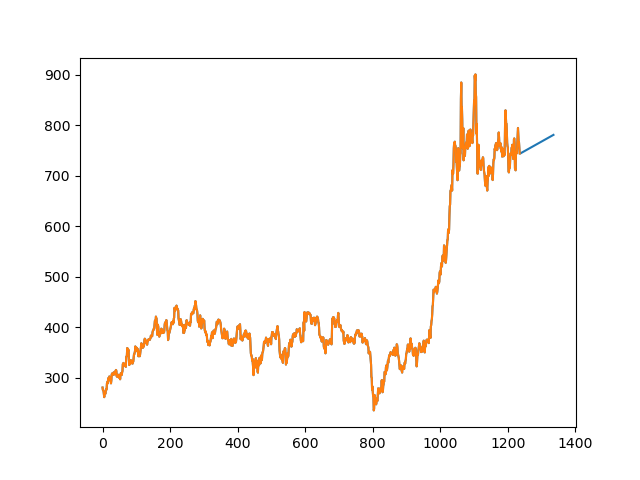

Data behind this chart, as committed beside it:
Date, Open, High, Low, Close, Adj Close, Volume
2016-12-19, 280.9, 281.0, 275.2, 276.5, 269.1, 2479261
2016-12-20, 276.1, 276.1, 268.5, 272.4, 265.2, 1657363
2016-12-21, 274.4, 275.6, 270.1, 274.2, 266.9, 2500157
2016-12-22, 271.8, 273.5, 261.1, 263.5, 256.6, 2771674
2016-12-23, 262.1, 268.5, 259, 262.9, 255.9, 3336863
2016-12-26, 262.0, 262.0, 257.2, 260.0, 253.1, 2684615
2016-12-27, 261.0, 269.6, 258.2, 267, 259.9, 5604754
2016-12-28, 267.9, 271.9, 267.1, 268.5, 261.4, 3862488
2016-12-29, 268.0, 268.1, 262.6, 264.6, 257.6, 4400374
2016-12-30, 265.0, 271.1, 264.4, 268.5, 261.3, 3744173
2017-01-02, 269.8, 276.9, 267.0, 273.8, 266.6, 2622173
2017-01-03, 275.2, 277.7, 272, 274, 266.7, 2064823
2017-01-04, 275.1, 276.9, 272.2, 274.9, 267.6, 2741205
2017-01-05, 276.3, 288.9, 275.5, 287.5, 279.9, 5997054
2017-01-06, 288.8, 291.8, 285.0, 286, 278.5, 5651466
2017-01-09, 286.4, 289.0, 282.6, 284.7, 277.2, 2877279
2017-01-10, 285.1, 294.7, 285.0, 293.9, 286.1, 5779720
2017-01-11, 295.9, 299.8, 294.5, 295.6, 287.8, 3323800
2017-01-12, 297.0, 298.9, 289.5, 292.8, 285, 3420733
2017-01-13, 294.5, 295.1, 290.5, 294, 286.3, 1699998
2017-01-16, 294.7, 303, 292.4, 300.6, 292.7, 3614730
2017-01-17, 302.5, 302.5, 292.6, 294.9, 287, 2231245
2017-01-18, 296.8, 300.5, 290, 291.9, 284.2, 2613239
2017-01-19, 292.1, 297.5, 292.0, 295.4, 287.5, 2290542
2017-01-20, 295.0, 296.4, 283.4, 284.1, 276.6, 3279639
2017-01-23, 285.1, 289.4, 284.1, 286.2, 278.7, 2261781
2017-01-24, 287.0, 295, 286.0, 293.1, 285.4, 1945278
2017-01-25, 295.2, 306.1, 294.5, 304.6, 296.6, 4477090
2017-01-27, 305.0, 309, 302.1, 304, 295.9, 3386640
2017-01-30, 303.8, 305.9, 301.4, 302.6, 294.6, 2241418
2017-01-31, 303.5, 306, 292.5, 293.4, 285.6, 3859712
2017-02-01, 295.5, 306.0, 293.6, 304.6, 296.5, 3158512
2017-02-02, 305.5, 308.6, 301.2, 304.1, 296.1, 3018242
2017-02-03, 304.5, 311.2, 301.7, 303.5, 295.5, 3352462
2017-02-06, 305.9, 311.0, 302.6, 309.2, 301, 2426463
2017-02-07, 309.3, 310.4, 301.2, 303.6, 295.6, 1803476
2017-02-08, 306, 306.9, 299.0, 305.5, 297.5, 1581009
2017-02-09, 306.5, 308.1, 300.9, 304.8, 296.7, 2032244
2017-02-10, 305.6, 313.7, 305.1, 311.2, 303, 5313049
2017-02-13, 313.2, 314.8, 304.6, 309.5, 301.4, 2291161
2017-02-14, 310.0, 315.9, 305.2, 307.0, 298.9, 6996004
2017-02-15, 308.1, 313.5, 297.0, 300, 292, 4562477
2017-02-16, 300.0, 303.0, 294.0, 298.6, 290.7, 2837571
2017-02-17, 300.1, 302.5, 295.8, 297.2, 289.4, 2264046
2017-02-20, 298.2, 302.9, 296.1, 300.3, 292.4, 1690844
2017-02-21, 300.5, 305.4, 298.3, 304.1, 296.1, 2559043
2017-02-22, 305.0, 306.5, 297.5, 300.3, 292.4, 3507421
2017-02-23, 300.4, 303.4, 295.8, 297.2, 289.4, 6593433
2017-02-27, 297.0, 300.7, 295.0, 296.6, 288.8, 2116155
2017-02-28, 297.6, 303.4, 296.8, 301.8, 293.8, 2570349
2017-03-01, 303, 305.0, 301.1, 302.5, 294.5, 1892520
2017-03-02, 303.8, 305.7, 292.0, 293.9, 286.1, 2458242
2017-03-03, 293.0, 297.4, 291.0, 296.4, 288.5, 2871834
2017-03-06, 297.9, 304.9, 296.5, 303.1, 295.1, 1877927
2017-03-07, 303.0, 309.4, 302, 308.2, 300.1, 4069985
2017-03-08, 308.2, 309.0, 300.9, 306.5, 298.4, 2786117
2017-03-09, 306.5, 306.5, 299.7, 300.9, 292.9, 2564963
2017-03-10, 302.5, 306.0, 297, 298.8, 290.9, 2684711
2017-03-14, 305.6, 311.2, 304.1, 309.2, 301.1, 5102357
2017-03-15, 308.0, 313.8, 308.0, 310.3, 302.1, 4865596
... 1,176 more rows
